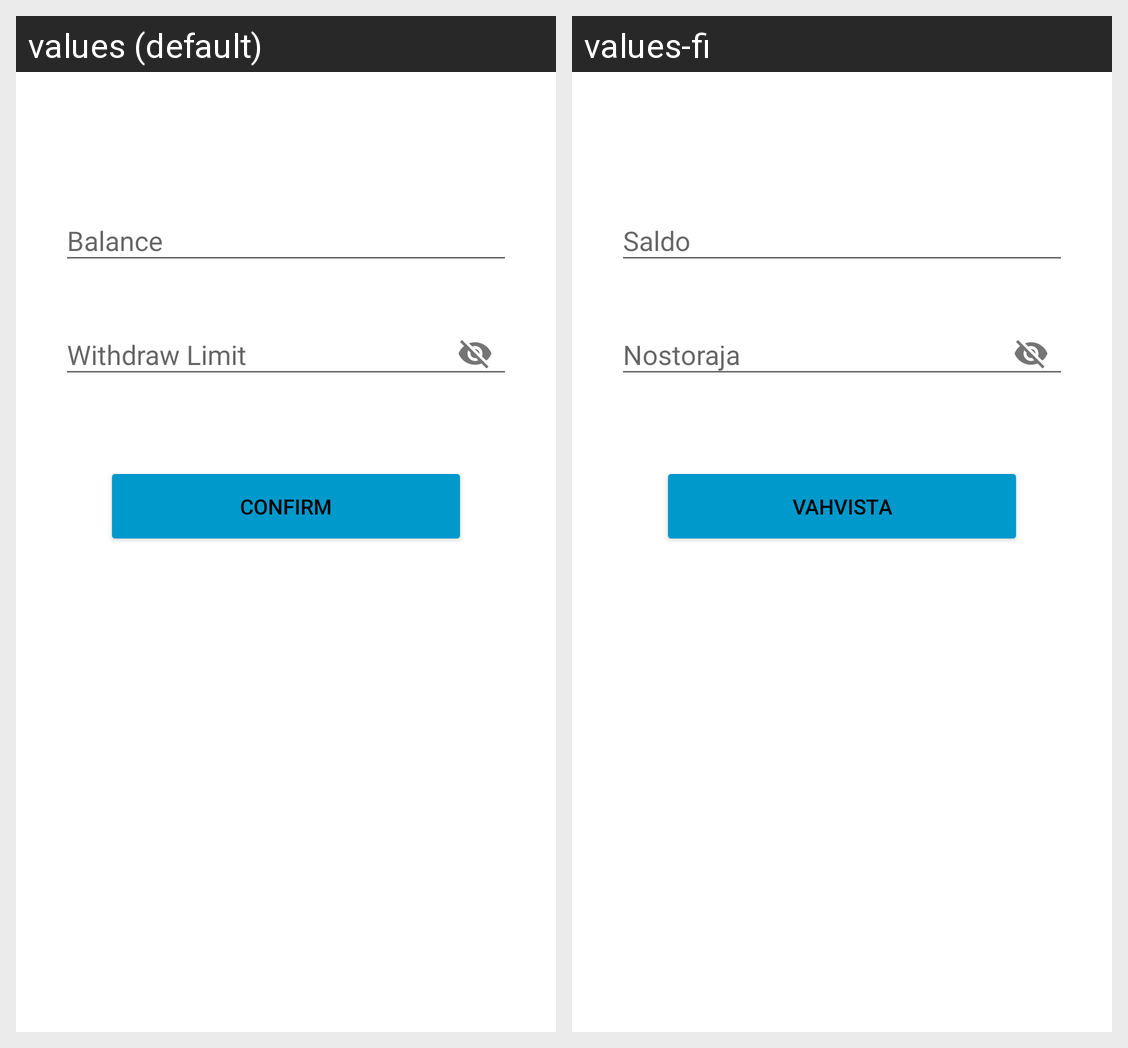

The same Android screen rendered under two of its app's locales, left to right. List the strings drawn on it with the default value and each locale's translation.
Android screen res/layout/activity_create_card.xml rendered under 2 locales, left to right: values (default), values-fi. Device: Nexus 5 (rendered at 1080×1920; each locale shown at half size, 540×960, under a caption strip naming it); theme AppTheme.
Strings drawn on this screen, with the default value and each locale's value (text and hints the layout hard-codes, and strings that could not be matched under every locale, appear in the picture but are not listed):

balance
  values: Balance
  values-fi: Saldo

withdrawlimit
  values: Withdraw Limit
  values-fi: Nostoraja

confirm
  values: Confirm
  values-fi: Vahvista
